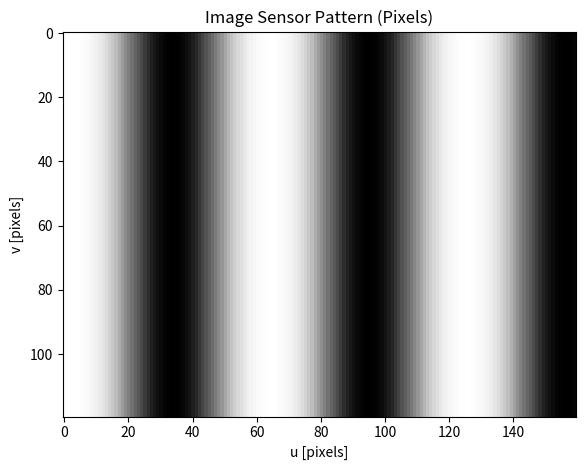

Write the Python code that produced this figure.
import numpy as np
import matplotlib.pyplot as plt
import matplotlib.cm as cm
import matplotlib.animation as animation
from matplotlib.patches import Rectangle


## PLOT BRIGHTNESS PATTERN FROM 2.4.1 HORIZONTAL MOTION
I_0 = 255   # Brightness value (0-255)
L = 0.2    # [m]

## CAMERA PARAMETERS
WIDTH_PIXELS = 160
HEIGHT_PIXELS = 120
w = 3.6e-6  # Pixel width [m]

f = 0.66e-3 # Focal Length [m]
O_x = WIDTH_PIXELS/2    # Pixel X_offset [pixels]
O_y = HEIGHT_PIXELS/2   # Pixel Y_offset [pixels]

FPS = 60    # Frame Rate [1/s]
d = 0.6     # Camera distance [m]
vx = 0.2    # Camera velocity [m/s]
Vx = vx/d   # Optical flow from x-vel [rad/s]
print(f"Vx = {Vx:.3f} [rad/s]")


## GRADIENT ERRORS
gamma_d = np.pi*d*w/(f*L)
gamma_x = 2*np.pi*vx/(FPS*L)
print(f"Gamma_d = {gamma_d:.3f}")
print(f"Gamma_x = {gamma_x:.3f}")
print("\n\n")

## IMAGE ARRAY [m]
u_p = np.arange(0,WIDTH_PIXELS,1)
v_p = np.arange(0,HEIGHT_PIXELS,1)
U_p,V_p = np.meshgrid(u_p,v_p)

## CONINTUOUS INTENSITY VALUES/GRADIENTS
def I(u,t):
    return I_0/2 * np.sin(2*np.pi/L * (u*d/f + vx*t)) + I_0/2

def dI_dt(u,t):
    return 2*np.pi*vx/L * I_0/2 * np.cos(2*np.pi/L * (u*d/f + vx*t))

def dI_du(u,t):
    return 2*np.pi*d/(f*L) * I_0/2 * np.cos(2*np.pi/L * (u*d/f + vx*t))



## PIXEL INTENSITIES/GRADIENTS
def I_pixel(u_p,t):

    ## CONVERT PIXEL INDEX TO METERS
    u = (u_p - O_x)*w + w/2 
    
    ## RETURN AVERAGE BRIGHTNESS VALUE OVER PIXEL
    return I_0/2 * f*L/(np.pi*d*w) * np.sin(np.pi*d*w/(f*L)) * np.sin(2*np.pi*(u*d/(f*L) + vx*t/L)) + I_0/2 

def dI_dt_pixel(u_p,t):

    ## RETURN TIME GRADIENT VIA CENTRAL DIFFERENCE
    return FPS/2*(I_pixel(u_p,t+1/FPS) - I_pixel(u_p,t-1/FPS))

def dI_du_pixel(u_p,t):

    ## RETURN X-AXIS GRADIENT VIA CENTRAL DIFFERENCE
    return 1/(2*w)*(I_pixel(u_p+1,t) - I_pixel(u_p-1,t))

## IMAGE SENSOR PLOT
fig = plt.figure()
ax = fig.add_subplot(111)
im = ax.imshow(I_pixel(U_p,0), interpolation='none', 
                vmin=0, vmax=255, cmap=cm.Greys,
                origin='upper',
)
ax.set_title("Image Sensor Pattern (Pixels)")
ax.set_xlabel("u [pixels]")
ax.set_ylabel("v [pixels]")
fig.tight_layout()

## ANIMATE PLOT
num_sec = 5
def animate_func(i):
    t = i/FPS # time [s]

    Kx = 1/4 * np.array([ # SOBEL KERNEL X
        [-1,0,1],
        [-2,0,2],
        [-1,0,1]
    ]) 
    Ky = np.array([ # SOBEL KERNEL Y
        [ 1, 2, 1],
        [ 0, 0, 0],
        [-1,-2,-1]])
    
    Cur_img = I_pixel(U_p,t)
    Ix = np.zeros_like(Cur_img)

    for i in range(1,Cur_img.shape[0] - 1): #Calculate Radial gradient G
        for j in range(1,Cur_img.shape[1] - 1):
            Ix[i,j] = np.sum(Cur_img[i-1:i+2,j-1:j+2] * Kx)/(2*w)
            
            # Iy[i,j] = np.sum(Cur_img[i-1:i+2,j-1:j+2] * Ky)

    print(t)
    im.set_array(I_pixel(U_p,t))
    return [Ix]

anim = animation.FuncAnimation(fig, 
                               animate_func, 
                               frames = num_sec * FPS,
                               interval = 1000 / FPS, # in ms
                               )

plt.show()







